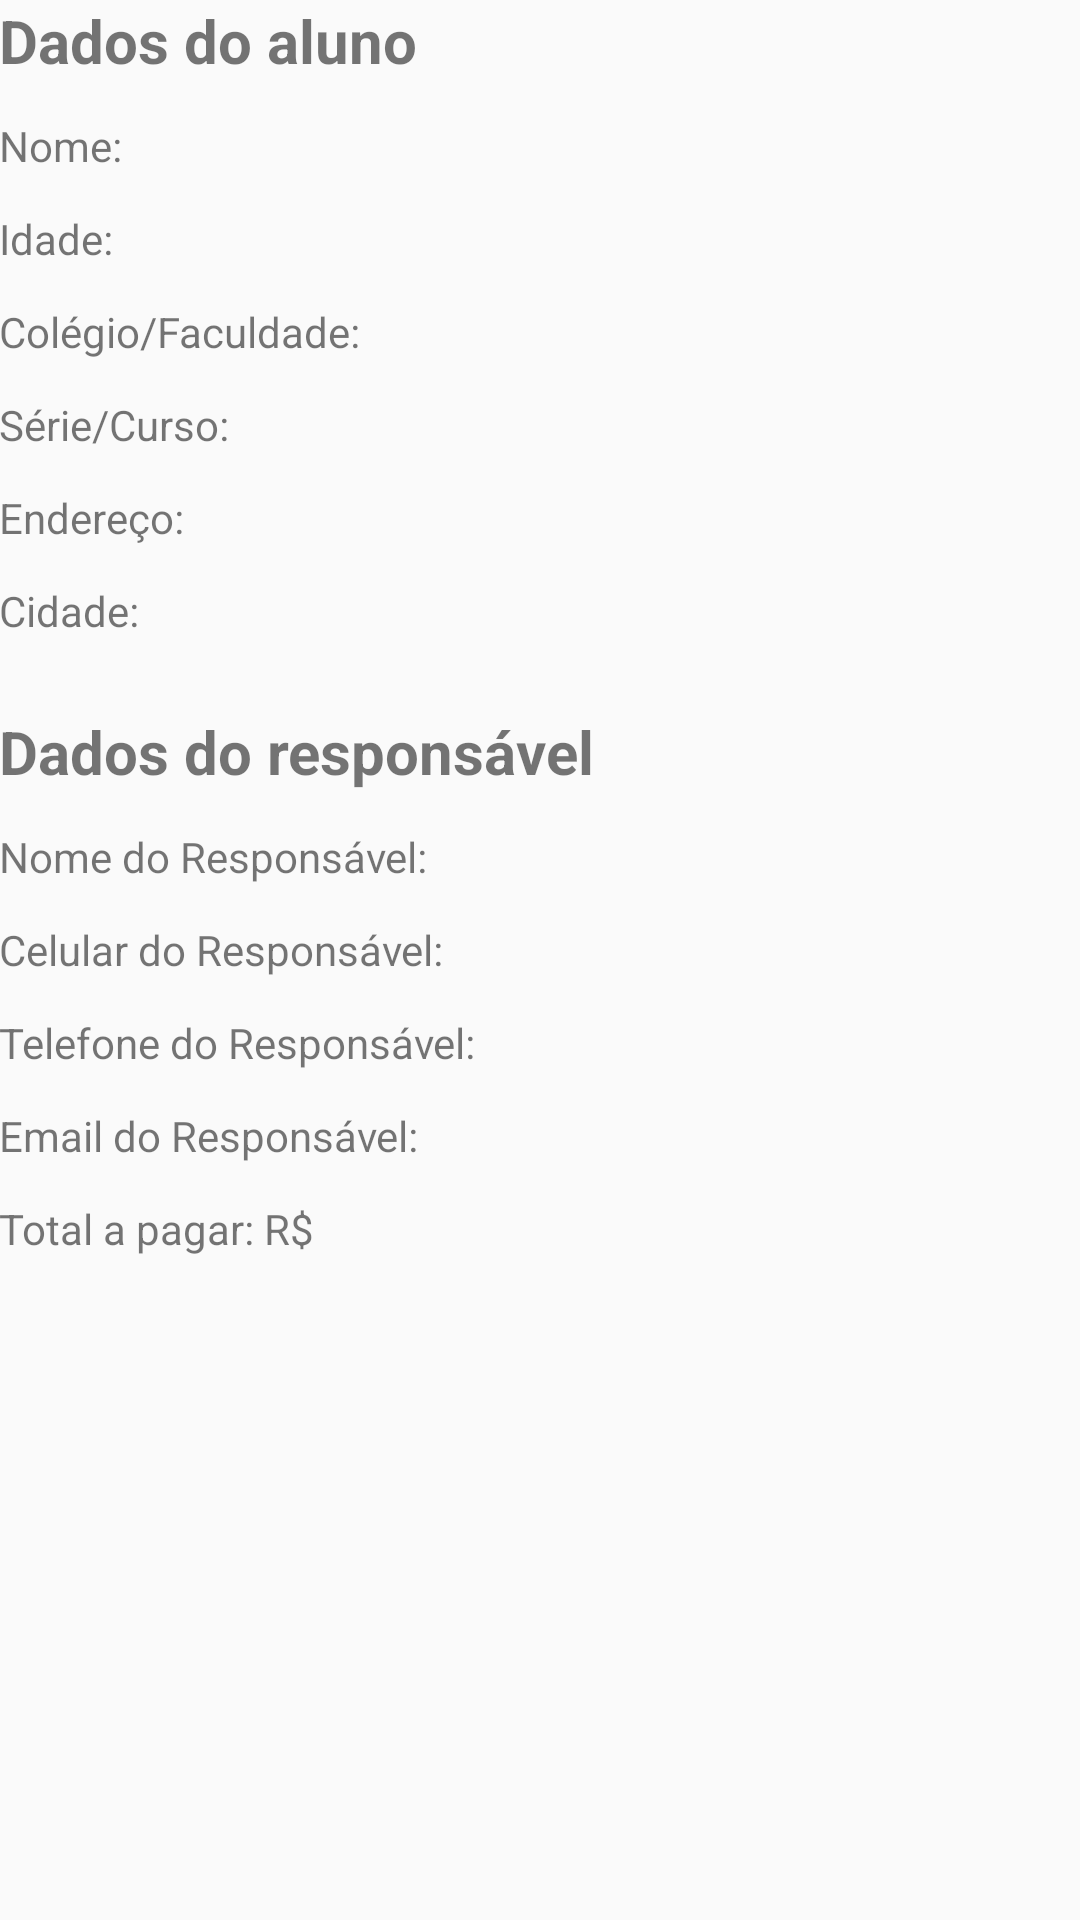

Reconstruct the res/layout file that produces this screen, plus the resources it refers to.
<!-- AndroidManifest.xml: application theme AppTheme -->
<!-- res/layout/activity_selected_student.xml -->
<?xml version="1.0" encoding="utf-8"?>
<RelativeLayout xmlns:android="http://schemas.android.com/apk/res/android"
    xmlns:tools="http://schemas.android.com/tools"
    android:id="@+id/activity_selected_student"
    android:layout_width="match_parent"
    android:layout_height="match_parent"
    android:paddingBottom="@dimen/activity_vertical_margin"
    android:paddingLeft="@dimen/activity_horizontal_margin"
    android:paddingRight="@dimen/activity_horizontal_margin"
    android:orientation="vertical"
    android:paddingTop="@dimen/activity_vertical_margin"
    tools:context="com.reforcointeligente.brainstormapp.View.SelectedObject.SelectedStudentActivity">

    <TextView
        android:text="Dados do aluno"
        android:layout_width="wrap_content"
        android:layout_height="wrap_content"
        android:textSize="20dp"
        android:gravity="center"
        android:layout_alignParentLeft="true"
        android:id="@+id/textViewTitleStudentSelected"
        android:textStyle="bold"
        android:layout_centerHorizontal="true" />

    <TextView
        android:layout_width="wrap_content"
        android:layout_height="wrap_content"
        android:text="Nome: "
        android:paddingTop="12sp"
        android:layout_below="@id/textViewTitleStudentSelected"
        android:id="@+id/student_name_label"/>

    <TextView
        android:layout_width="wrap_content"
        android:layout_height="wrap_content"
        android:paddingTop="12sp"
        android:layout_below="@id/textViewTitleStudentSelected"
        android:layout_toRightOf="@id/student_name_label"
        android:id="@+id/student_name_text"/>

    <TextView
        android:layout_width="wrap_content"
        android:layout_height="wrap_content"
        android:text="Idade: "
        android:paddingTop="12sp"
        android:layout_below="@id/student_name_label"
        android:id="@+id/student_age_label"/>

    <TextView
        android:layout_width="wrap_content"
        android:layout_height="wrap_content"
        android:paddingTop="12sp"
        android:layout_below="@id/student_name_label"
        android:layout_toRightOf="@id/student_age_label"
        android:id="@+id/student_age_text"/>

    <TextView
        android:layout_width="wrap_content"
        android:layout_height="wrap_content"
        android:text="Colégio/Faculdade: "
        android:paddingTop="12sp"
        android:layout_below="@id/student_age_label"
        android:id="@+id/student_school_label"/>

    <TextView
        android:layout_width="wrap_content"
        android:layout_height="wrap_content"
        android:paddingTop="12sp"
        android:layout_below="@id/student_age_label"
        android:layout_toRightOf="@id/student_school_label"
        android:id="@+id/student_school_text"/>

    <TextView
        android:layout_width="wrap_content"
        android:layout_height="wrap_content"
        android:text="Série/Curso: "
        android:paddingTop="12sp"
        android:layout_below="@id/student_school_label"
        android:id="@+id/student_school_year_label"/>

    <TextView
        android:layout_width="wrap_content"
        android:layout_height="wrap_content"
        android:paddingTop="12sp"
        android:layout_below="@id/student_school_label"
        android:layout_toRightOf="@id/student_school_year_label"
        android:id="@+id/student_school_year_text"/>

    <TextView
        android:layout_width="wrap_content"
        android:layout_height="wrap_content"
        android:text="Endereço: "
        android:paddingTop="12sp"
        android:layout_below="@id/student_school_year_label"
        android:id="@+id/student_address_label"/>

    <TextView
        android:layout_width="wrap_content"
        android:layout_height="wrap_content"
        android:paddingTop="12sp"
        android:layout_below="@id/student_school_year_label"
        android:layout_toRightOf="@id/student_address_label"
        android:id="@+id/student_address_text"/>

    <TextView
        android:layout_width="wrap_content"
        android:layout_height="wrap_content"
        android:text="Cidade: "
        android:paddingTop="12sp"
        android:layout_below="@id/student_address_label"
        android:id="@+id/student_city_label"/>

    <TextView
        android:layout_width="wrap_content"
        android:layout_height="wrap_content"
        android:paddingTop="12sp"
        android:layout_below="@id/student_address_label"
        android:layout_toRightOf="@id/student_city_label"
        android:id="@+id/student_city_text"/>

    <TextView
        android:text="Dados do responsável"
        android:layout_width="wrap_content"
        android:layout_height="wrap_content"
        android:textSize="20dp"
        android:gravity="center"
        android:paddingTop="24sp"
        android:id="@+id/textViewTitleParentStudentSelected"
        android:textStyle="bold"
        android:layout_centerHorizontal="true"
        android:layout_alignParentLeft="true"
        android:layout_below="@id/student_city_label"/>

    <TextView
        android:layout_width="wrap_content"
        android:layout_height="wrap_content"
        android:text="Nome do Responsável: "
        android:paddingTop="12sp"
        android:layout_below="@id/textViewTitleParentStudentSelected"
        android:id="@+id/student_parent_name_label"/>

    <TextView
        android:layout_width="wrap_content"
        android:layout_height="wrap_content"
        android:paddingTop="12sp"
        android:layout_below="@id/textViewTitleParentStudentSelected"
        android:layout_toRightOf="@id/student_parent_name_label"
        android:id="@+id/student_parent_name_text"/>

    <TextView
        android:layout_width="wrap_content"
        android:layout_height="wrap_content"
        android:text="Celular do Responsável: "
        android:paddingTop="12sp"
        android:layout_below="@id/student_parent_name_label"
        android:id="@+id/student_parent_cellphone_label"/>

    <TextView
        android:layout_width="wrap_content"
        android:layout_height="wrap_content"
        android:paddingTop="12sp"
        android:layout_below="@id/student_parent_name_label"
        android:layout_toRightOf="@id/student_parent_cellphone_label"
        android:id="@+id/student_parent_cellphone_text"/>

    <TextView
        android:layout_width="wrap_content"
        android:layout_height="wrap_content"
        android:text="Telefone do Responsável: "
        android:paddingTop="12sp"
        android:layout_below="@id/student_parent_cellphone_label"
        android:id="@+id/student_parent_phone_label"/>

    <TextView
        android:layout_width="wrap_content"
        android:layout_height="wrap_content"
        android:paddingTop="12sp"
        android:layout_below="@id/student_parent_cellphone_label"
        android:layout_toRightOf="@id/student_parent_phone_label"
        android:id="@+id/student_parent_phone_text"/>

    <TextView
        android:layout_width="wrap_content"
        android:layout_height="wrap_content"
        android:text="Email do Responsável: "
        android:paddingTop="12sp"
        android:layout_below="@id/student_parent_phone_label"
        android:id="@+id/student_parent_email_label"/>

    <TextView
        android:layout_width="wrap_content"
        android:layout_height="wrap_content"
        android:paddingTop="12sp"
        android:layout_below="@id/student_parent_phone_label"
        android:layout_toRightOf="@id/student_parent_email_label"
        android:id="@+id/student_parent_email_text"/>

    <TextView
        android:layout_width="wrap_content"
        android:layout_height="wrap_content"
        android:text="Total a pagar: R$ "
        android:paddingTop="12sp"
        android:layout_below="@id/student_parent_email_label"
        android:id="@+id/student_debt_label"/>

    <TextView
        android:layout_width="wrap_content"
        android:layout_height="wrap_content"
        android:paddingTop="12sp"
        android:layout_below="@id/student_parent_email_label"
        android:layout_toRightOf="@id/student_debt_label"
        android:id="@+id/student_debt_text"/>

</RelativeLayout>
<!-- resources referenced by this layout -->
<resources>
  <style name="AppTheme" parent="Theme.AppCompat.Light.DarkActionBar">
          
          <item name="colorPrimary">@color/colorPrimary</item>
          <item name="colorPrimaryDark">@color/colorPrimaryDark</item>
          <item name="colorAccent">@color/colorAccent</item>
      </style>
  <color name="colorPrimary">#3E5B99</color>
  <color name="colorPrimaryDark">#000000</color>
  <color name="colorAccent">#ffea00</color>
</resources>
